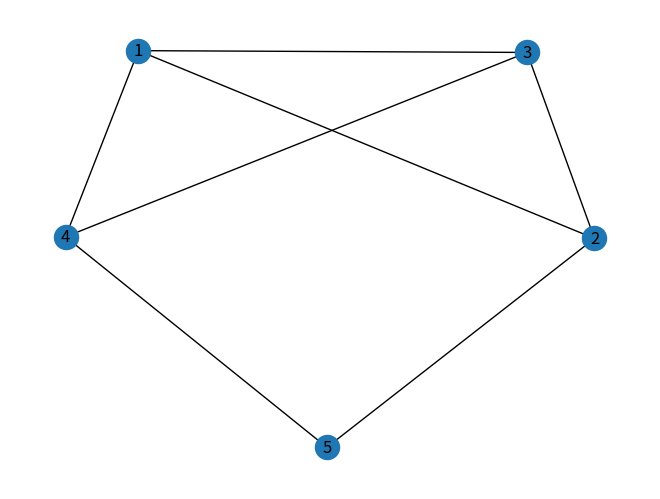

The script that saved this image:
#Saber si un grafo es Bipartito
#Importamos la libreria de grafos
import networkx as nx
import matplotlib.pyplot as plt
#Creamos el grafo
G = nx.Graph()
#Agregamos los nodos
G.add_nodes_from([1,2,3,4,5])
#Agregamos las aristas
G.add_edges_from([(1,2),(1,3),(1,4),(2,3),(2,5),(3,4),(4,5)])
#Dibujamos el grafo
nx.draw(G, with_labels=True)
plt.show()
#Verificamos si es bipartito
print("Es bipartito? ", nx.is_bipartite(G))
